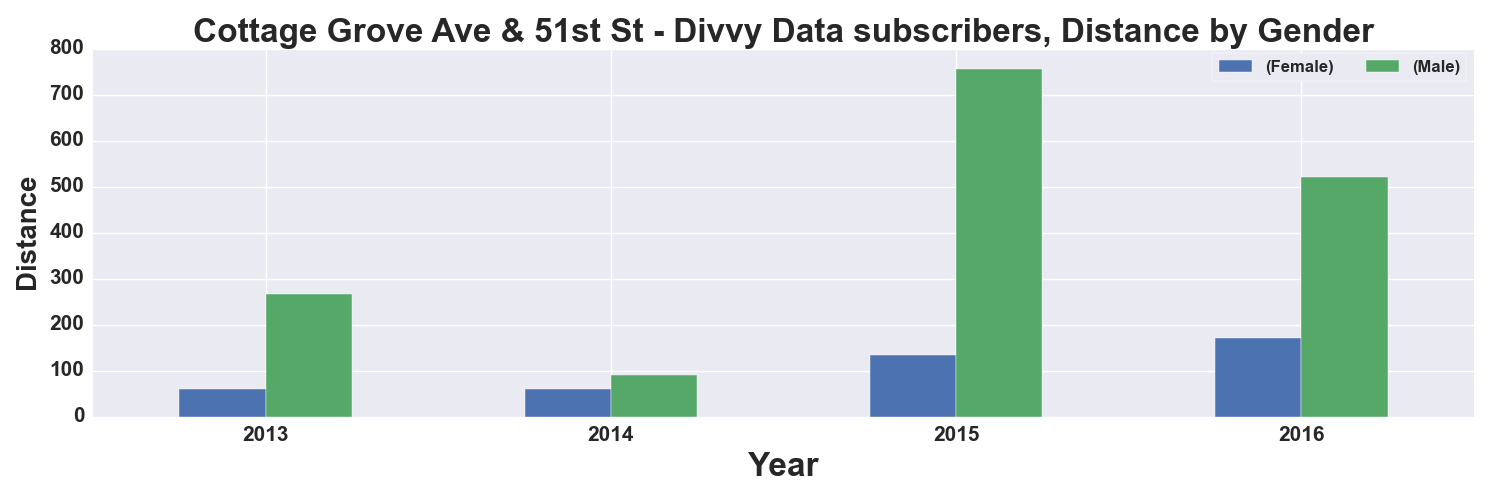

The file beside this chart, header and first rows:
, START TIME YEAR, DISTANCE_Miles, DISTANCE_Miles
GENDER, , Female, Male
0, 2013, 61.0, 266.0
1, 2014, 60.0, 91.0
2, 2015, 133.0, 756.0
3, 2016, 170.0, 522.0
